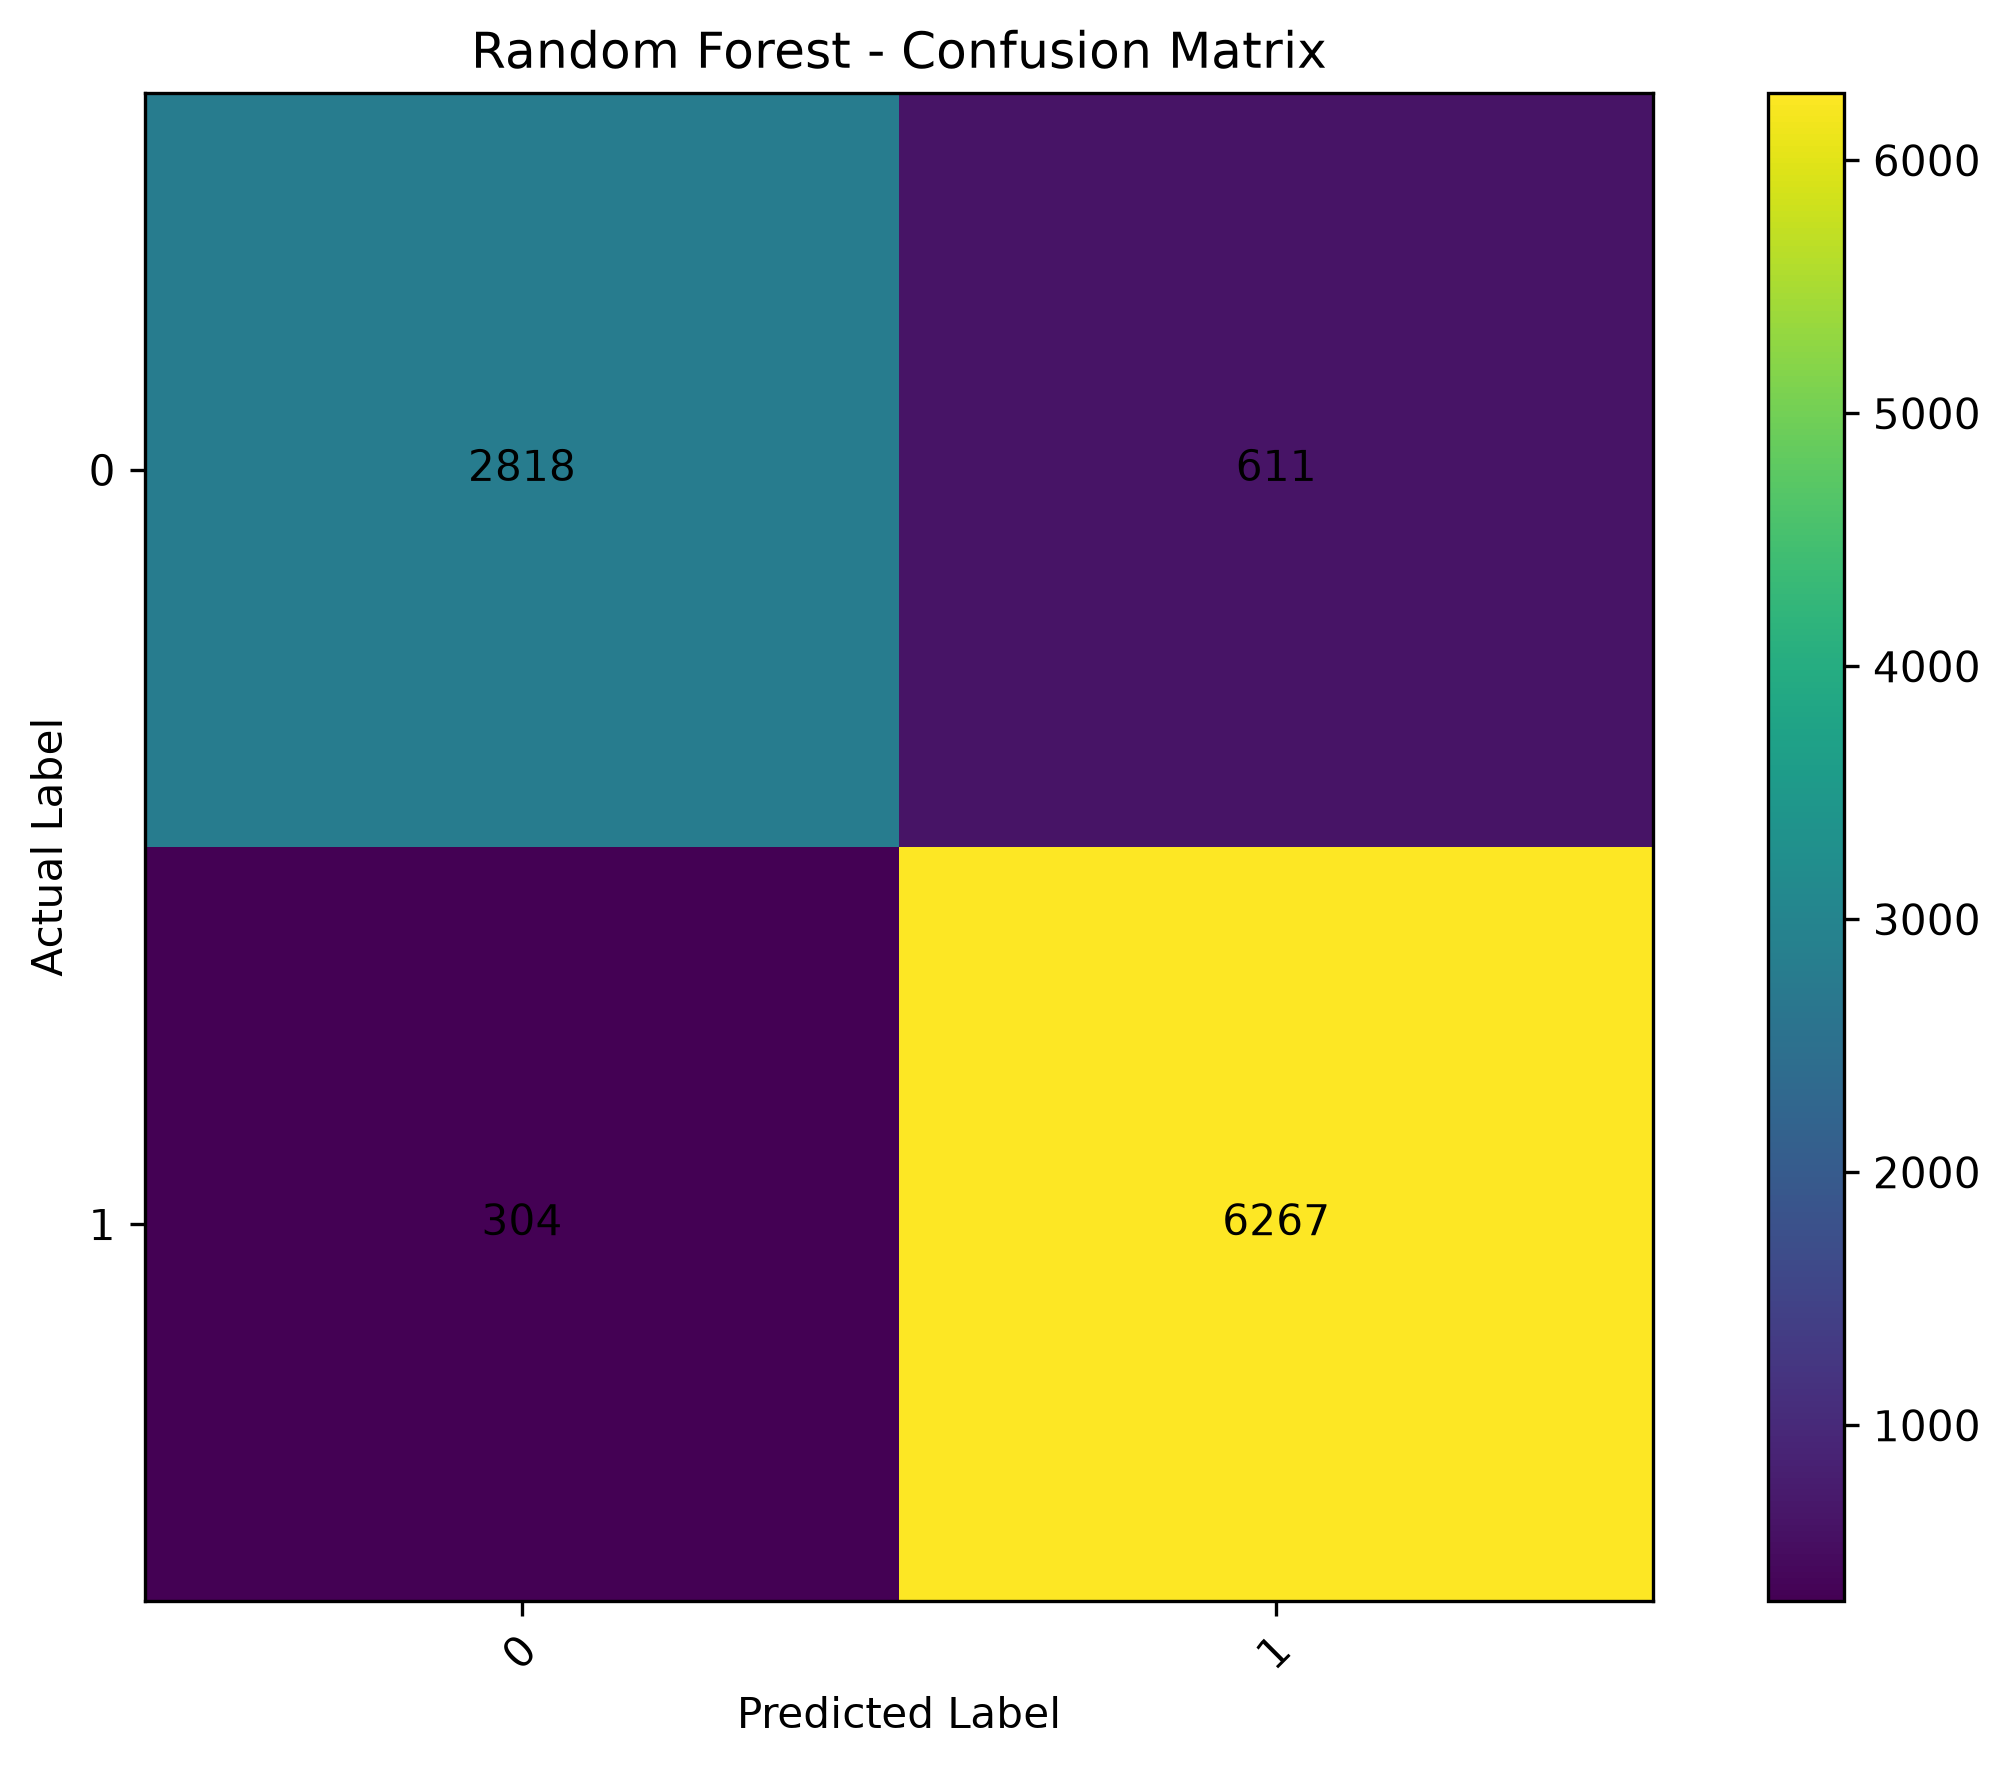

The file beside this chart, header and first rows:
, Predicted_0, Predicted_1
Actual_0, 2818, 611
Actual_1, 304, 6267
